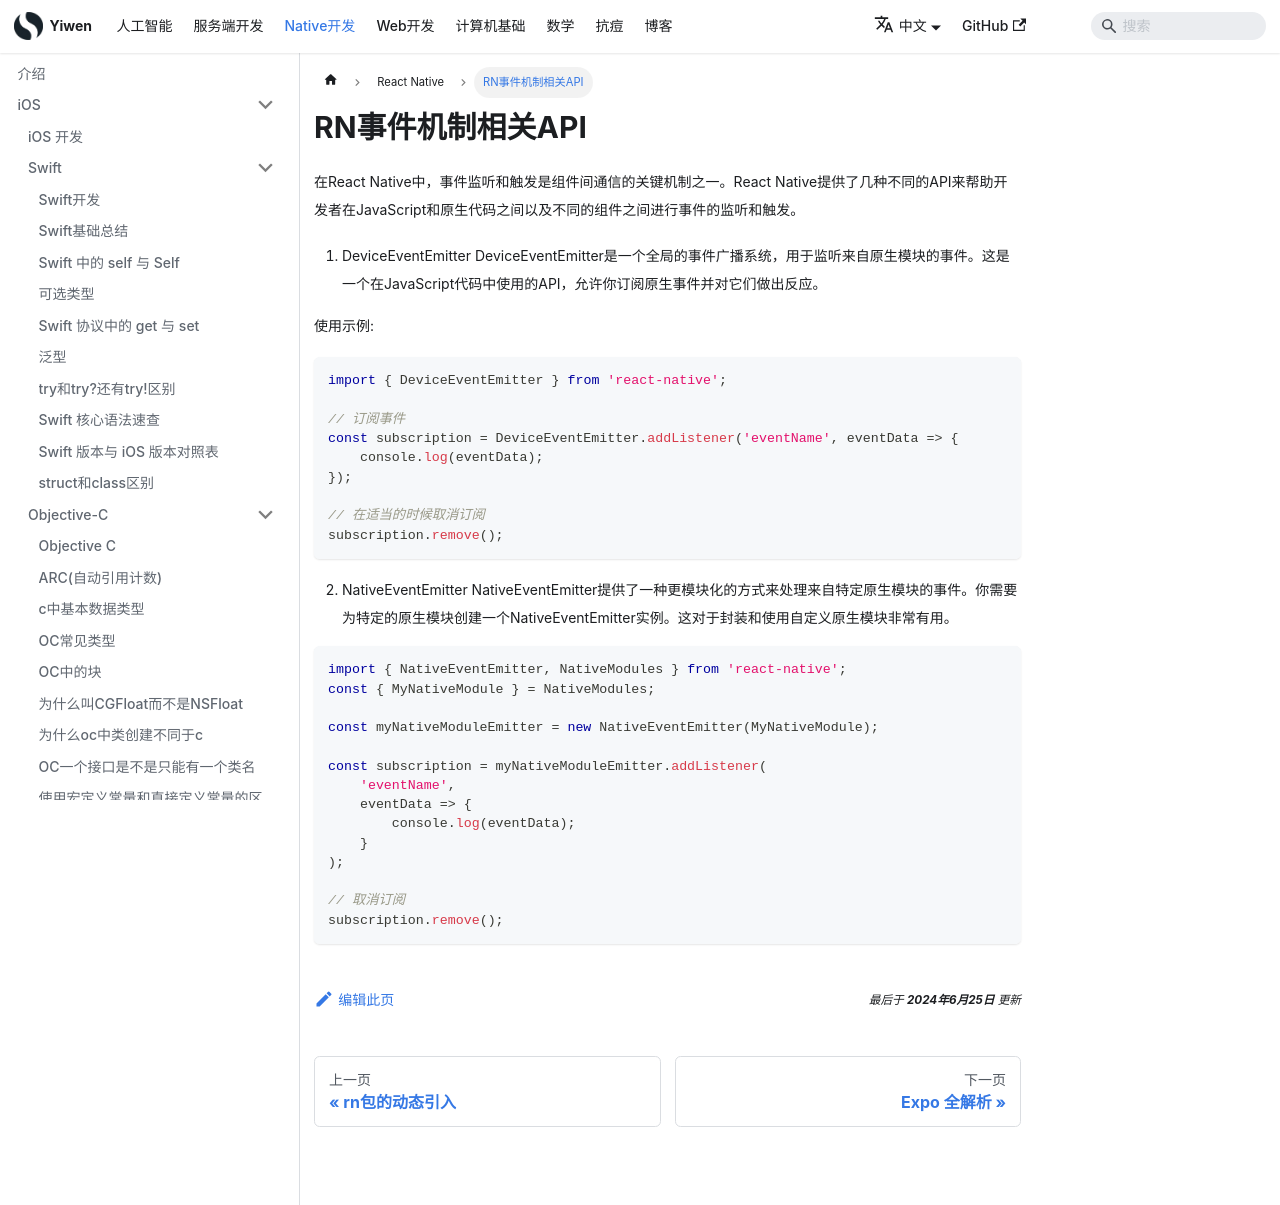

repository: Hao-yiwen/yiwen-blog-website · page: docs/native/ReactNative/event/index.html · generator: docusaurus

---
title: RN事件机制相关API
sidebar_label: RN事件机制相关API
date: 2024-06-25
last_update:
  date: 2024-06-25
---

# RN事件机制相关API

在React Native中，事件监听和触发是组件间通信的关键机制之一。React Native提供了几种不同的API来帮助开发者在JavaScript和原生代码之间以及不同的组件之间进行事件的监听和触发。

1. DeviceEventEmitter
   DeviceEventEmitter是一个全局的事件广播系统，用于监听来自原生模块的事件。这是一个在JavaScript代码中使用的API，允许你订阅原生事件并对它们做出反应。

使用示例:

```js
import { DeviceEventEmitter } from 'react-native';

// 订阅事件
const subscription = DeviceEventEmitter.addListener('eventName', eventData => {
    console.log(eventData);
});

// 在适当的时候取消订阅
subscription.remove();
```

2. NativeEventEmitter
   NativeEventEmitter提供了一种更模块化的方式来处理来自特定原生模块的事件。你需要为特定的原生模块创建一个NativeEventEmitter实例。这对于封装和使用自定义原生模块非常有用。

```js
import { NativeEventEmitter, NativeModules } from 'react-native';
const { MyNativeModule } = NativeModules;

const myNativeModuleEmitter = new NativeEventEmitter(MyNativeModule);

const subscription = myNativeModuleEmitter.addListener(
    'eventName',
    eventData => {
        console.log(eventData);
    }
);

// 取消订阅
subscription.remove();
```
